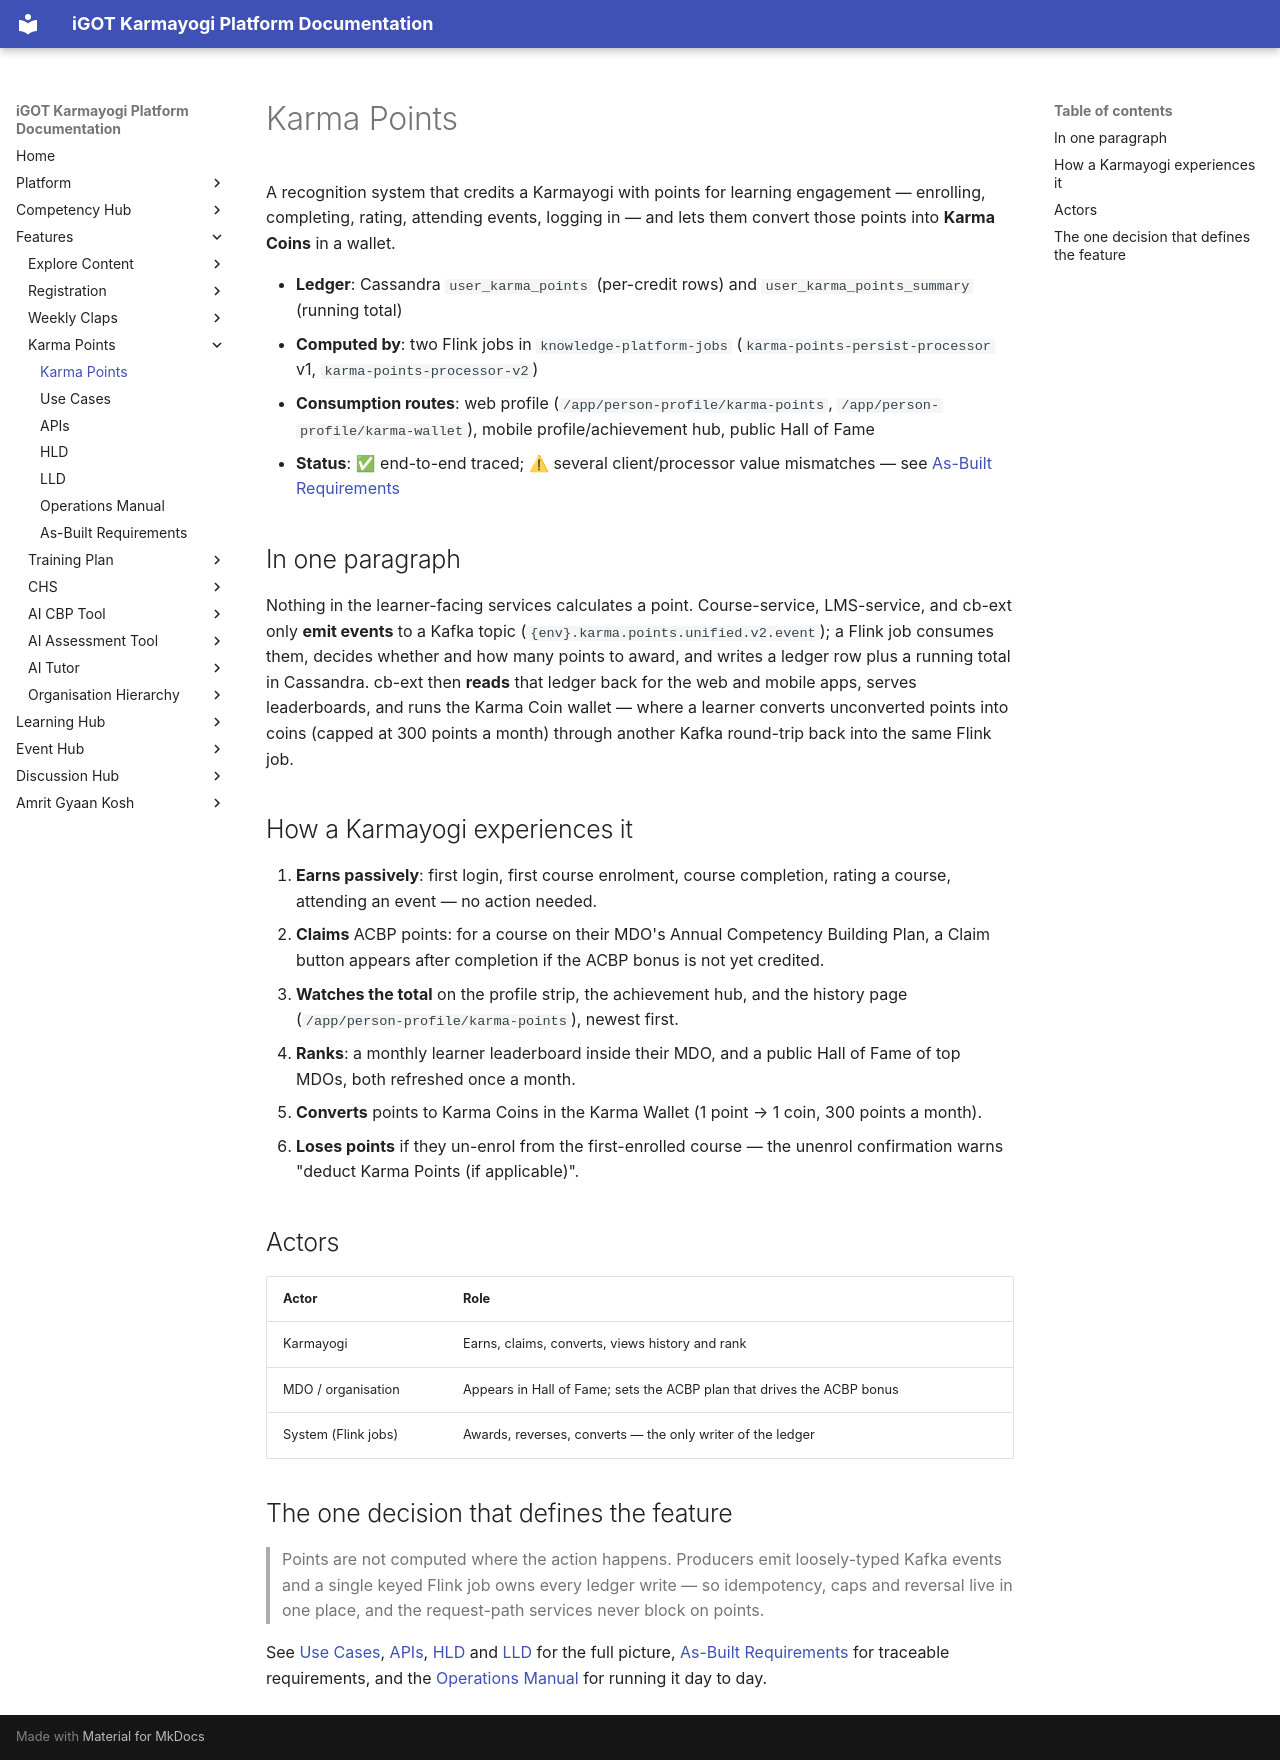

repository: KB-iGOT/igot-docs · page: learning-hub/karma-points/index.html · generator: mkdocs

# Karma Points

A recognition system that credits a Karmayogi with points for learning
engagement — enrolling, completing, rating, attending events, logging in — and
lets them convert those points into **Karma Coins** in a wallet.

- **Ledger**: Cassandra `user_karma_points` (per-credit rows) and
  `user_karma_points_summary` (running total)
- **Computed by**: two Flink jobs in `knowledge-platform-jobs`
  (`karma-points-persist-processor` v1, `karma-points-processor-v2`)
- **Consumption routes**: web profile (`/app/person-profile/karma-points`,
  `/app/person-profile/karma-wallet`), mobile profile/achievement hub, public
  Hall of Fame
- **Status**: ✅ end-to-end traced; ⚠ several client/processor value mismatches — see
  [As-Built Requirements](as-built-requirements.md)

## In one paragraph

Nothing in the learner-facing services calculates a point. Course-service,
LMS-service, and cb-ext only **emit events** to a Kafka topic
(`{env}.karma.points.unified.v2.event`); a Flink job consumes them, decides
whether and how many points to award, and writes a ledger row plus a running
total in Cassandra. cb-ext then **reads** that ledger back for the web and
mobile apps, serves leaderboards, and runs the Karma Coin wallet — where a
learner converts unconverted points into coins (capped at 300 points a month)
through another Kafka round-trip back into the same Flink job.

## How a Karmayogi experiences it

1. **Earns passively**: first login, first course enrolment, course completion,
   rating a course, attending an event — no action needed.
2. **Claims** ACBP points: for a course on their MDO's Annual Competency
   Building Plan, a Claim button appears after completion if the ACBP bonus is
   not yet credited.
3. **Watches the total** on the profile strip, the achievement hub, and the
   history page (`/app/person-profile/karma-points`), newest first.
4. **Ranks**: a monthly learner leaderboard inside their MDO, and a public Hall
   of Fame of top MDOs, both refreshed once a month.
5. **Converts** points to Karma Coins in the Karma Wallet (1 point → 1 coin,
   300 points a month).
6. **Loses points** if they un-enrol from the first-enrolled course — the
   unenrol confirmation warns "deduct Karma Points (if applicable)".

## Actors

| Actor | Role |
|---|---|
| Karmayogi | Earns, claims, converts, views history and rank |
| MDO / organisation | Appears in Hall of Fame; sets the ACBP plan that drives the ACBP bonus |
| System (Flink jobs) | Awards, reverses, converts — the only writer of the ledger |

## The one decision that defines the feature

> Points are not computed where the action happens. Producers emit
> loosely-typed Kafka events and a single keyed Flink job owns every ledger
> write — so idempotency, caps and reversal live in one place, and the
> request-path services never block on points.

See [Use Cases](use-cases.md), [APIs](apis.md), [HLD](hld.md) and
[LLD](lld.md) for the full picture, [As-Built Requirements](as-built-requirements.md)
for traceable requirements, and the [Operations Manual](operations-manual.md)
for running it day to day.
